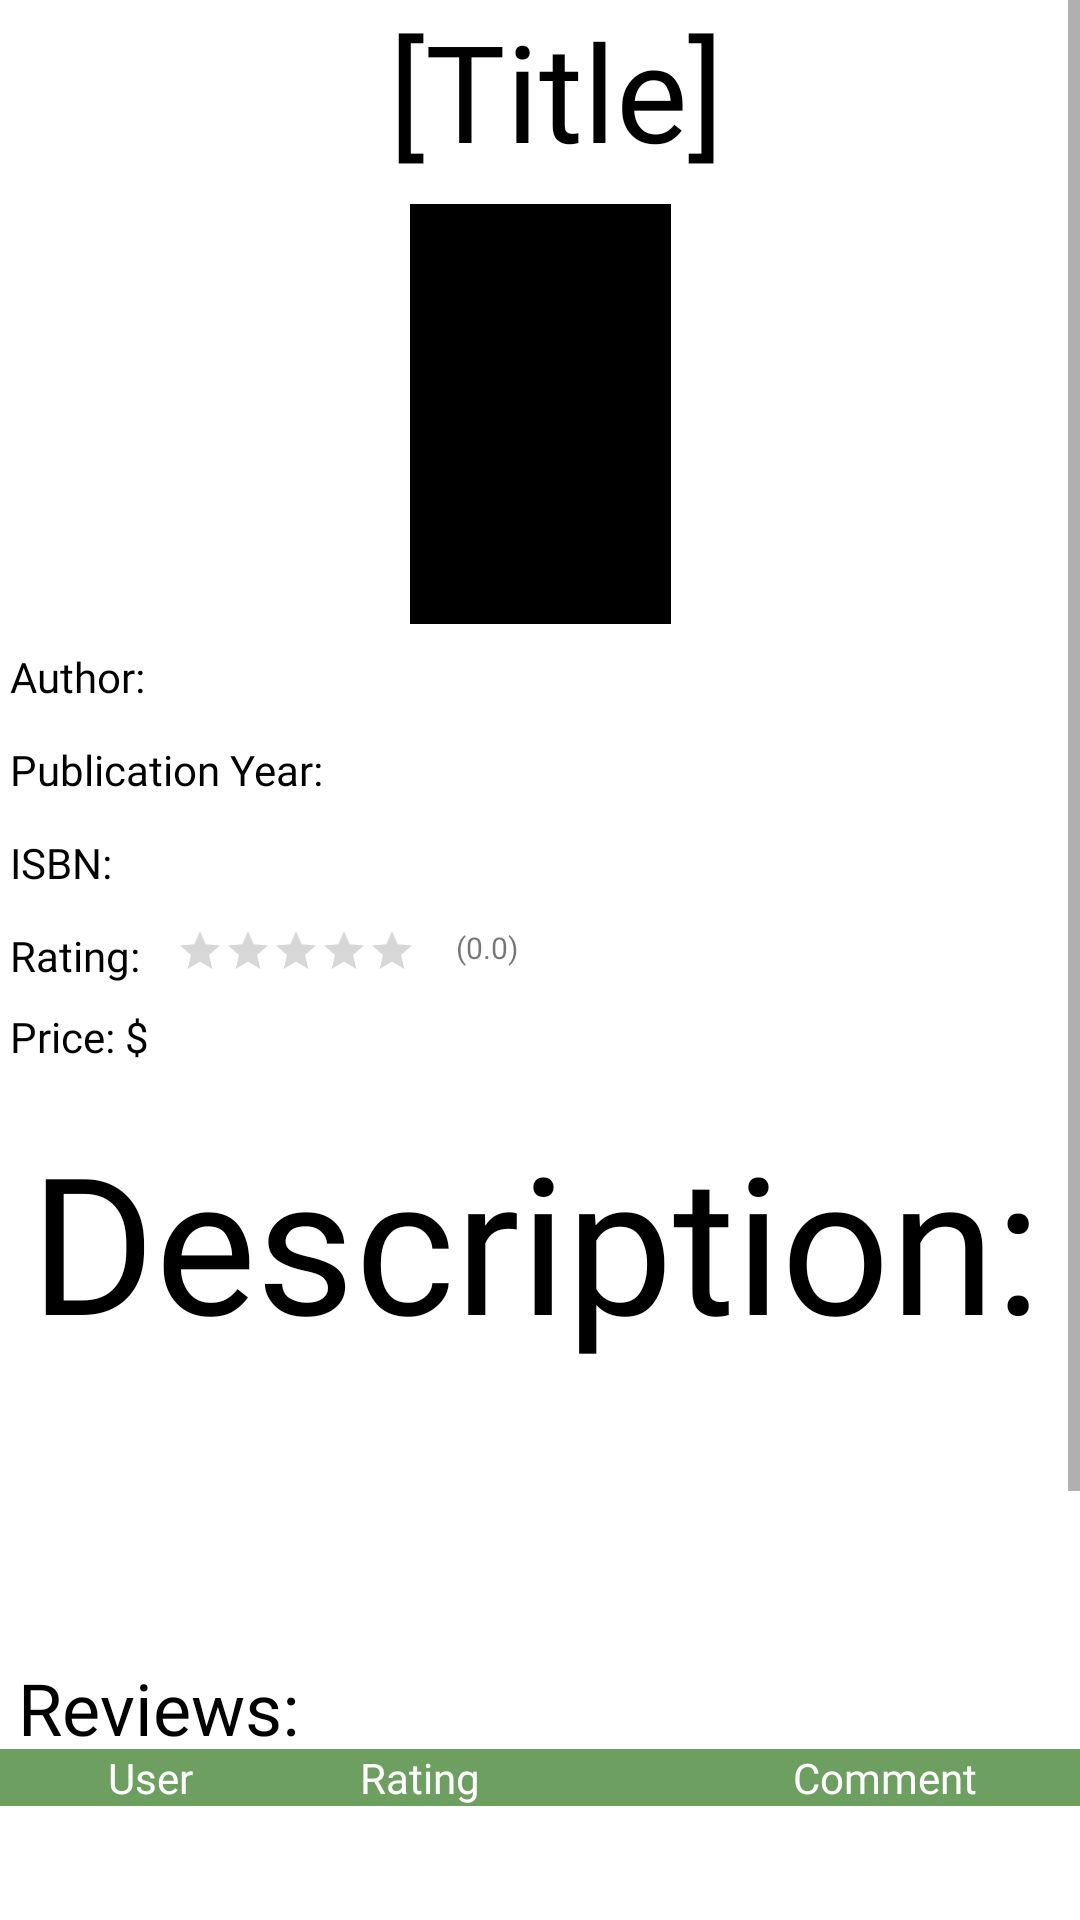

Android layout source for this screen:
<!-- AndroidManifest.xml: application theme Theme.NovelloApp -->
<!-- res/layout/fragment_book.xml -->
<?xml version="1.0" encoding="utf-8"?>
<androidx.constraintlayout.widget.ConstraintLayout xmlns:android="http://schemas.android.com/apk/res/android"
    xmlns:app="http://schemas.android.com/apk/res-auto"
    xmlns:tools="http://schemas.android.com/tools"
    android:id="@+id/frameLayout2"
    android:layout_width="match_parent"
    android:layout_height="match_parent"
    tools:context=".book.BookFragment">

    <ScrollView
        android:layout_width="match_parent"
        android:layout_height="match_parent">

        <androidx.constraintlayout.widget.ConstraintLayout
            android:id="@+id/linearLayout"
            android:layout_width="match_parent"
            android:layout_height="match_parent">

            <ImageView
                android:id="@+id/bookImageView"
                android:layout_width="87dp"
                android:layout_height="140dp"
                android:layout_marginTop="8dp"
                android:background="#000000"
                android:src="@drawable/ic_launcher_background"
                app:layout_constraintEnd_toEndOf="parent"
                app:layout_constraintStart_toStartOf="parent"
                app:layout_constraintTop_toBottomOf="@+id/titleText" />

            <RatingBar
                android:id="@+id/ratingBar"
                style="@style/Widget.AppCompat.RatingBar.Small"
                android:layout_width="wrap_content"
                android:layout_height="wrap_content"
                android:layout_marginStart="12dp"
                android:isIndicator="true"
                android:scaleX="1"
                android:scaleY="1"
                app:layout_constraintBottom_toBottomOf="@+id/ratingTitle"
                app:layout_constraintStart_toEndOf="@+id/ratingTitle"
                app:layout_constraintTop_toTopOf="@+id/ratingTitle"
                app:layout_constraintVertical_bias="0.0" />

            <androidx.core.widget.NestedScrollView
                android:layout_width="match_parent"
                android:layout_height="match_parent"
                android:fillViewport="true"
                app:layout_constraintTop_toBottomOf="@+id/reviewsText">

                <LinearLayout
                    android:layout_width="match_parent"
                    android:layout_height="wrap_content"
                    android:orientation="vertical">

                    <TableLayout
                        android:id="@+id/reviewsTable"
                        android:layout_width="411dp"
                        android:layout_height="241dp"
                        android:background="@color/white">

                        <TableRow
                            android:layout_width="match_parent"
                            android:layout_height="match_parent"
                            android:background="@color/green">

                            <TextView
                                android:layout_width="100dp"
                                android:layout_height="wrap_content"
                                android:fontFamily="@font/poppins"
                                android:gravity="center"
                                android:text="User"
                                android:textColor="@color/white"
                                android:textSize="14sp" />

                            <TextView
                                android:layout_width="80dp"
                                android:layout_height="wrap_content"
                                android:fontFamily="@font/poppins"
                                android:gravity="center"
                                android:text="Rating"
                                android:textColor="@color/white"
                                android:textSize="14sp" />

                            <TextView
                                android:layout_width="230dp"
                                android:layout_height="wrap_content"
                                android:fontFamily="@font/poppins"
                                android:gravity="center"
                                android:text="Comment"
                                android:textColor="@color/white"
                                android:textSize="14sp" />

                        </TableRow>

                    </TableLayout>
                </LinearLayout>
            </androidx.core.widget.NestedScrollView>

            <TextView
                android:id="@+id/titleText"
                android:layout_width="match_parent"
                android:layout_height="60dp"
                android:fontFamily="@font/poppins_medium"
                android:gravity="center"
                android:text=" [Title]"
                android:textAlignment="center"
                android:textColor="#000000"
                android:textSize="34sp"
                app:autoSizeTextType="uniform"
                app:layout_constraintEnd_toEndOf="parent"
                app:layout_constraintStart_toStartOf="parent"
                app:layout_constraintTop_toTopOf="parent" />

            <TextView
                android:id="@+id/authorText"
                android:layout_width="match_parent"
                android:layout_height="23dp"
                android:layout_marginTop="8dp"
                android:fontFamily="@font/poppins_medium"
                android:text=" Author:"
                android:textColor="#000000"
                app:layout_constraintEnd_toEndOf="parent"
                app:layout_constraintHorizontal_bias="0.0"
                app:layout_constraintStart_toStartOf="parent"
                app:layout_constraintTop_toBottomOf="@+id/bookImageView" />

            <TextView
                android:id="@+id/publicationYearText"
                android:layout_width="match_parent"
                android:layout_height="23dp"
                android:layout_marginTop="8dp"
                android:fontFamily="@font/poppins_medium"
                android:text=" Publication Year:"
                android:textColor="#000000"
                app:layout_constraintEnd_toEndOf="parent"
                app:layout_constraintHorizontal_bias="0.0"
                app:layout_constraintStart_toStartOf="parent"
                app:layout_constraintTop_toBottomOf="@+id/authorText" />

            <TextView
                android:id="@+id/isbnText"
                android:layout_width="match_parent"
                android:layout_height="23dp"
                android:layout_marginTop="8dp"
                android:fontFamily="@font/poppins_medium"
                android:text=" ISBN:"
                android:textColor="#000000"
                app:layout_constraintEnd_toEndOf="parent"
                app:layout_constraintHorizontal_bias="0.0"
                app:layout_constraintStart_toStartOf="parent"
                app:layout_constraintTop_toBottomOf="@+id/publicationYearText" />

            <TextView
                android:id="@+id/priceText"
                android:layout_width="218dp"
                android:layout_height="23dp"
                android:layout_marginTop="8dp"
                android:fontFamily="@font/poppins_medium"
                android:text=" Price: $"
                android:textColor="#000000"
                app:layout_constraintEnd_toEndOf="parent"
                app:layout_constraintHorizontal_bias="0.0"
                app:layout_constraintStart_toStartOf="parent"
                app:layout_constraintTop_toBottomOf="@+id/ratingTitle" />

            <TextView
                android:id="@+id/ratingTitle"
                android:layout_width="wrap_content"
                android:layout_height="19dp"
                android:layout_marginTop="8dp"
                android:fontFamily="@font/poppins_medium"
                android:text=" Rating:"
                android:textColor="#000000"
                app:layout_constraintStart_toStartOf="parent"
                app:layout_constraintTop_toBottomOf="@+id/isbnText" />

            <TextView
                android:id="@+id/ratingText"
                android:layout_width="wrap_content"
                android:layout_height="wrap_content"
                android:layout_marginStart="5dp"
                android:fontFamily="@font/poppins_medium"
                android:text="(0.0)"
                android:textSize="10sp"
                app:layout_constraintEnd_toEndOf="parent"
                app:layout_constraintHorizontal_bias="0.042"
                app:layout_constraintStart_toEndOf="@+id/ratingBar"
                app:layout_constraintTop_toTopOf="@+id/ratingBar" />

            <TextView
                android:id="@+id/descriptionText"
                android:layout_width="340dp"
                android:layout_height="150dp"
                android:layout_marginTop="12dp"
                android:fontFamily="@font/poppins_medium"
                android:text="Description:"
                android:textColor="#000000"
                android:textSize="14sp"
                app:autoSizeTextType="uniform"
                app:layout_constraintEnd_toEndOf="parent"
                app:layout_constraintHorizontal_bias="0.5"
                app:layout_constraintStart_toStartOf="parent"
                app:layout_constraintTop_toBottomOf="@+id/priceText" />

            <TextView
                android:id="@+id/reviewsText"
                android:layout_width="409dp"
                android:layout_height="30dp"
                android:layout_marginTop="32dp"
                android:fontFamily="@font/poppins_medium"
                android:text=" Reviews:"
                android:textColor="#000000"
                android:textSize="24sp"
                app:layout_constraintEnd_toEndOf="parent"
                app:layout_constraintHorizontal_bias="0.0"
                app:layout_constraintStart_toStartOf="parent"
                app:layout_constraintTop_toBottomOf="@+id/descriptionText" />

        </androidx.constraintlayout.widget.ConstraintLayout>
    </ScrollView>

</androidx.constraintlayout.widget.ConstraintLayout>
<!-- resources referenced by this layout -->
<resources>
  <color name="green">#6C9F60</color>
  <color name="white">#FFFFFFFF</color>
  <style name="Theme.NovelloApp" parent="Theme.MaterialComponents.DayNight.NoActionBar">
          
          <item name="colorPrimary">@color/purple_500</item>
          <item name="colorPrimaryVariant">@color/purple_700</item>
          <item name="colorOnPrimary">@color/white</item>
          
          <item name="colorSecondary">@color/teal_200</item>
          <item name="colorSecondaryVariant">@color/teal_700</item>
          <item name="colorOnSecondary">@color/black</item>
          
          <item name="android:statusBarColor" tools:targetApi="l">?attr/colorPrimaryVariant</item>
          
      </style>
  <color name="purple_500">#FF6200EE</color>
  <color name="purple_700">#FF3700B3</color>
  <color name="teal_200">#FF03DAC5</color>
  <color name="teal_700">#FF018786</color>
  <color name="black">#FF000000</color>
</resources>
